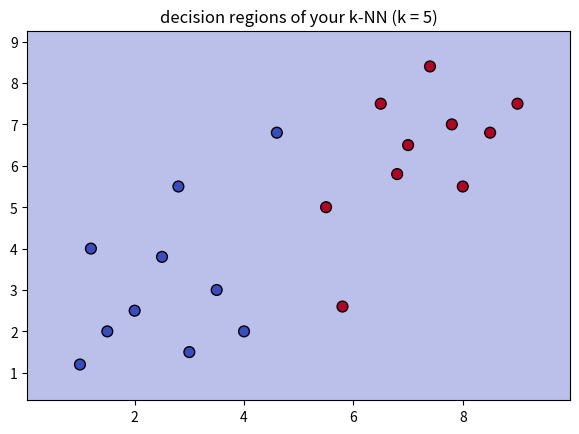

The script that saved this image:
# train: list of {"x":…, "y":…, "label":…} dicts, label is 0 or 1. k is odd.
# Return the majority label among the k nearest neighbors.
def knn_predict(train, x, y, k):
    # distance -> sort -> take k -> majority vote
    return 0

#@title ▶ Run the tests { display-mode: "form" }
import json, math, traceback
MSG = {
 "all_pass": "🎉 All {n} tests pass! Go back to 1991 Academy and click “I solved it ✓”.",
 "some_pass": "{p}/{n} tests pass. Keep going!",
 "none_ran": "No tests ran. Is your function named {fn}?",
 "expected": "expected {e}, got {a}",
 "error": "💥 The tests stopped with an error:",
 "not_run": "Did you run your code cell above? The tests only see code that has been run."
}

def _report(results, error, fn):
    for name, ok, expected, actual in results:
        print(("✓ " if ok else "✗ ") + name + ("" if ok else "   " + MSG["expected"].format(e=expected, a=actual)))
    if error:
        print("\n" + MSG["error"])
        print(error.rstrip())
    passed = sum(1 for r in results if r[1])
    print()
    if results and passed == len(results) and not error:
        print(MSG["all_pass"].format(n=passed))
    elif results:
        print(MSG["some_pass"].format(p=passed, n=len(results)))
    elif not error:
        print(MSG["none_ran"].format(fn=fn))

def _academy_run_tests():
    results = []

    def __check(name, actual, expected):
        try:
            ok = bool(actual == expected)
        except Exception:
            ok = False
        results.append((str(name), ok, repr(expected), repr(actual)))

    def tests():
        train = [
            {"x": 1,   "y": 1,   "label": 0}, {"x": 1.5, "y": 2,   "label": 0},
            {"x": 2,   "y": 1.2, "label": 0}, {"x": 2.2, "y": 2.4, "label": 0},
            {"x": 6,   "y": 5,   "label": 1}, {"x": 6.5, "y": 6,   "label": 1},
            {"x": 7,   "y": 5.5, "label": 1}, {"x": 7.5, "y": 6.5, "label": 1},
        ]
        __check("deep in class 0", knn_predict(train, 1.4, 1.5, 3), 0)
        __check("deep in class 1", knn_predict(train, 7, 6, 3), 1)
        __check("k=1: nearest wins", knn_predict(train, 2.4, 2.5, 1), 0)
        __check("k=7: global majority matters", knn_predict(train, 4.5, 3.8, 7), 1)
        __check("returns a number", isinstance(knn_predict(train, 4, 4, 7), int), True)

    error = None
    try:
        tests()
    except Exception as exc:
        error = traceback.format_exc(limit=-3)
        if isinstance(exc, NameError):
            error += "\n" + MSG["not_run"]
    _report(results, error, 'knn_predict')

_academy_run_tests()

#@title 📊 Visualize your code { display-mode: "form" }
import json
import matplotlib.pyplot as plt
VIZ = json.loads(r"""{"k": 5, "train": [{"x": 2, "y": 2.5, "label": 0}, {"x": 1.2, "y": 4, "label": 0}, {"x": 3, "y": 1.5, "label": 0}, {"x": 2.5, "y": 3.8, "label": 0}, {"x": 1.5, "y": 2, "label": 0}, {"x": 3.5, "y": 3, "label": 0}, {"x": 1, "y": 1.2, "label": 0}, {"x": 4, "y": 2, "label": 0}, {"x": 2.8, "y": 5.5, "label": 0}, {"x": 7, "y": 6.5, "label": 1}, {"x": 8, "y": 5.5, "label": 1}, {"x": 6.5, "y": 7.5, "label": 1}, {"x": 7.8, "y": 7, "label": 1}, {"x": 8.5, "y": 6.8, "label": 1}, {"x": 6.8, "y": 5.8, "label": 1}, {"x": 9, "y": 7.5, "label": 1}, {"x": 7.4, "y": 8.4, "label": 1}, {"x": 5.5, "y": 5, "label": 1}, {"x": 4.6, "y": 6.8, "label": 0}, {"x": 5.8, "y": 2.6, "label": 1}]}""")
train = VIZ["train"]
xs = [p["x"] for p in train]; ys = [p["y"] for p in train]
px, py = (max(xs) - min(xs)) * 0.12, (max(ys) - min(ys)) * 0.12
x0, x1, y0, y1 = min(xs) - px, max(xs) + px, min(ys) - py, max(ys) + py
cols, rows = 72, 48
heat = [[knn_predict(train, x0 + (c + 0.5) / cols * (x1 - x0), y1 - (r + 0.5) / rows * (y1 - y0), VIZ["k"])
         for c in range(cols)] for r in range(rows)]
fig, ax = plt.subplots(figsize=(7, 4.8))
ax.imshow(heat, extent=(x0, x1, y0, y1), cmap="coolwarm", alpha=0.35, aspect="auto", vmin=0, vmax=1)
ax.scatter(xs, ys, c=[p["label"] for p in train], cmap="coolwarm", edgecolors="black", s=60, vmin=0, vmax=1)
ax.set_title(f"decision regions of your k-NN (k = {VIZ['k']})")
plt.show()
